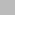
t = 0.00 s
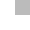
t = 0.38 s
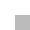
t = 0.75 s
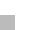
t = 1.13 s

The animated SVG that drew these frames (rendered in a browser with its animation timeline set to each time). Animation: 1 SMIL element (animateMotion=1); one cycle of 1.50 s, repeats indefinitely.

<svg xmlns="http://www.w3.org/2000/svg" height="30" width="30"><rect height="15" width="15" fill="#bbb"><animateMotion dur="1.5s" repeatCount="indefinite" path="M 0 0 L 15 0 L 15 15 L 0 15 L 0 0"/></rect></svg>
